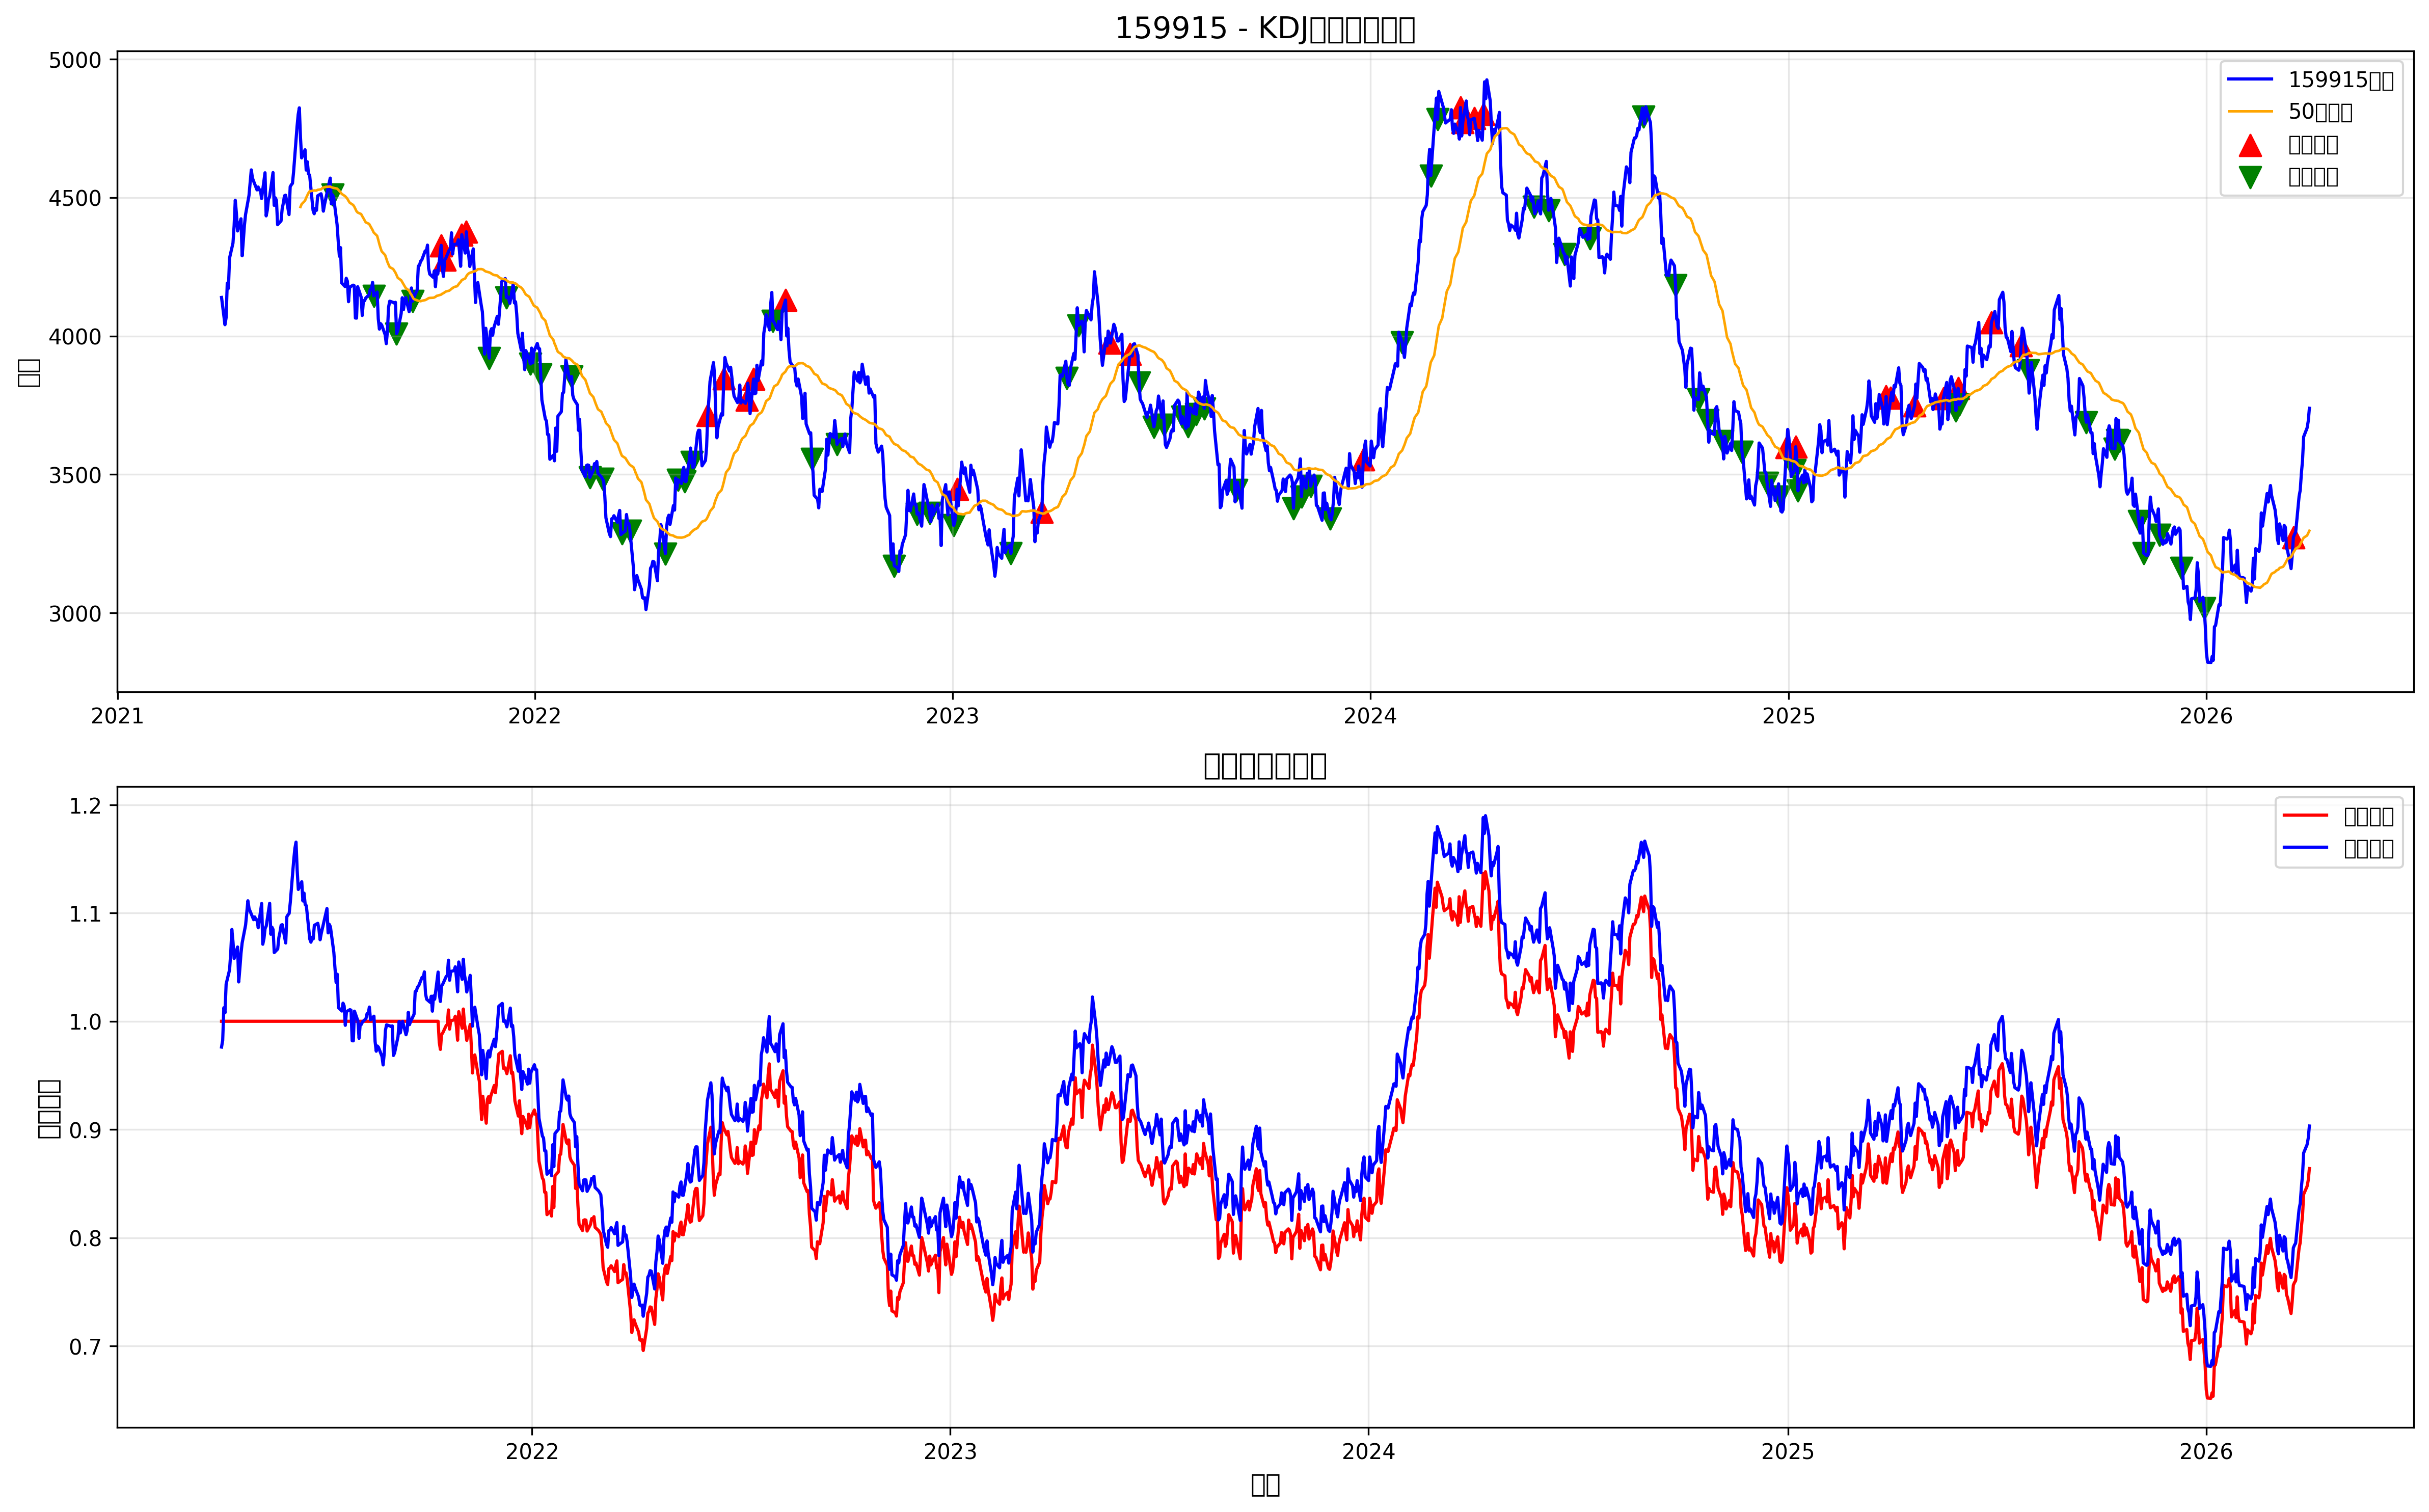

Source data for this figure (header and first rows):
date, open, high, low, close, volume, k, d, j, ma, kdj_momentum, signal, position, strategy_returns, stop_loss_level, take_profit_level, returns, cumulative_returns, benchmark_returns
2021-04-02, 4151, 4153, 4139, 4139, 3706375, 0.0, 0.0, 0.0, , 0.0, 0, 0, , 0.0, 0.0, , , 
2021-04-05, 4035, 4041, 4010, 4041, 4478924, 0.0, 0.0, 0.0, , 0.0, 0, 0, -0.0, 0.0, 0.0, -0.02381, 1.0, 0.9762
2021-04-06, 4064, 4083, 4064, 4066, 1360582, 0.0, 0.0, 0.0, , 0.0, 0, 0, 0.0, 0.0, 0.0, 0.006308, 1.0, 0.9824
2021-04-07, 4197, 4220, 4156, 4191, 2841072, 0.0, 0.0, 0.0, , 0.0, 0, 0, 0.0, 0.0, 0.0, 0.0307, 1.0, 1.013
2021-04-08, 4169, 4214, 4169, 4172, 3303707, 0.0, 0.0, 0.0, , 0.0, 0, 0, -0.0, 0.0, 0.0, -0.004585, 1.0, 1.008
2021-04-09, 4278, 4281, 4278, 4281, 1873561, 0.0, 0.0, 0.0, , 0.0, 0, 0, 0.0, 0.0, 0.0, 0.02626, 1.0, 1.034
2021-04-12, 4345, 4345, 4331, 4336, 4960811, 0.0, 0.0, 0.0, , 0.0, 0, 0, 0.0, 0.0, 0.0, 0.0127, 1.0, 1.047
2021-04-13, 4394, 4422, 4394, 4398, 3538424, 0.0, 0.0, 0.0, , 0.0, 0, 0, 0.0, 0.0, 0.0, 0.01445, 1.0, 1.063
2021-04-14, 4497, 4497, 4461, 4490, 3181295, 50.0, 50.0, 50.0, , 0.0, 0, 0, 0.0, 0.0, 0.0, 0.02087, 1.0, 1.085
2021-04-15, 4434, 4453, 4434, 4443, 3178787, 62.95, 54.32, 80.21, , 25.9, 0, 0, -0.0, 0.0, 0.0, -0.0106, 1.0, 1.073
2021-04-16, 4384, 4456, 4357, 4379, 2623271, 66.24, 58.29, 82.14, , 23.85, 0, 0, -0.0, 0.0, 0.0, -0.01425, 1.0, 1.058
2021-04-19, 4426, 4431, 4412, 4423, 2168268, 70.29, 62.29, 86.3, , 24.01, 0, 0, 0.0, 0.0, 0.0, 0.01002, 1.0, 1.069
2021-04-20, 4294, 4295, 4290, 4290, 3154980, 59.13, 61.24, 54.92, , -6.317, 0, 0, -0.0, 0.0, 0.0, -0.03021, 1.0, 1.036
2021-04-21, 4334, 4376, 4306, 4342, 4670631, 49.24, 57.24, 33.23, , -24, 0, 0, 0.0, 0.0, 0.0, 0.01225, 1.0, 1.049
2021-04-22, 4393, 4420, 4393, 4400, 1521208, 50.56, 55.01, 41.64, , -13.37, 0, 0, 0.0, 0.0, 0.0, 0.01329, 1.0, 1.063
2021-04-23, 4433, 4439, 4396, 4439, 3246894, 57.72, 55.91, 61.34, , 5.422, 0, 0, 0.0, 0.0, 0.0, 0.008887, 1.0, 1.072
2021-04-26, 4508, 4508, 4486, 4507, 3461252, 71.72, 61.18, 92.79, , 31.61, 0, 0, 0.0, 0.0, 0.0, 0.01543, 1.0, 1.089
2021-04-27, 4551, 4589, 4551, 4555, 4194840, 77.34, 66.57, 98.89, , 32.32, 0, 0, 0.0, 0.0, 0.0, 0.01048, 1.0, 1.1
2021-04-28, 4609, 4621, 4568, 4600, 1900362, 82.74, 71.96, 104.3, , 32.34, 0, 0, 0.0, 0.0, 0.0, 0.009929, 1.0, 1.111
2021-04-29, 4572, 4632, 4547, 4571, 2549156, 82.5, 75.47, 96.54, , 21.07, 0, 0, -0.0, 0.0, 0.0, -0.006353, 1.0, 1.104
2021-04-30, 4547, 4585, 4547, 4559, 1648171, 81.24, 77.39, 88.92, , 11.53, 0, 0, -0.0, 0.0, 0.0, -0.002465, 1.0, 1.102
2021-05-03, 4534, 4534, 4482, 4528, 1022166, 76.79, 77.19, 75.98, , -1.212, 0, 0, -0.0, 0.0, 0.0, -0.006971, 1.0, 1.094
2021-05-04, 4544, 4567, 4538, 4538, 4157085, 71.39, 75.26, 63.65, , -11.6, 0, 0, 0.0, 0.0, 0.0, 0.002307, 1.0, 1.096
2021-05-05, 4512, 4531, 4512, 4527, 1884985, 66.14, 72.22, 53.98, , -18.24, 0, 0, -0.0, 0.0, 0.0, -0.002326, 1.0, 1.094
2021-05-06, 4540, 4540, 4513, 4527, 3848715, 54.09, 66.17, 29.92, , -36.26, 0, 0, -0.0, 0.0, 0.0, -4.3017945605683394e-05, 1.0, 1.094
2021-05-07, 4499, 4499, 4497, 4497, 2030326, 39.23, 57.19, 3.313, , -53.88, 0, 0, -0.0, 0.0, 0.0, -0.006783, 1.0, 1.086
2021-05-10, 4584, 4589, 4584, 4589, 1069103, 49.96, 54.78, 40.32, , -14.46, 0, 0, 0.0, 0.0, 0.0, 0.02065, 1.0, 1.109
2021-05-11, 4417, 4450, 4417, 4434, 2140061, 35.94, 48.5, 10.81, , -37.7, 0, 0, -0.0, 0.0, 0.0, -0.03394, 1.0, 1.071
2021-05-12, 4462, 4463, 4438, 4455, 1448696, 31.27, 42.76, 8.302, , -34.46, 0, 0, 0.0, 0.0, 0.0, 0.004718, 1.0, 1.076
2021-05-13, 4490, 4494, 4479, 4494, 4506192, 35.78, 40.43, 26.48, , -13.95, 0, 0, 0.0, 0.0, 0.0, 0.008862, 1.0, 1.086
2021-05-14, 4486, 4531, 4486, 4503, 1088678, 40.53, 40.47, 40.67, , 0.2036, 0, 0, 0.0, 0.0, 0.0, 0.002014, 1.0, 1.088
2021-05-17, 4590, 4616, 4578, 4590, 3671994, 56.08, 45.67, 76.89, , 31.22, 0, 0, 0.0, 0.0, 0.0, 0.01933, 1.0, 1.109
2021-05-18, 4472, 4472, 4465, 4472, 4536625, 46.61, 45.98, 47.87, , 1.884, 0, 0, -0.0, 0.0, 0.0, -0.02579, 1.0, 1.08
2021-05-19, 4494, 4510, 4480, 4499, 1156079, 44.84, 45.6, 43.32, , -2.288, 0, 0, 0.0, 0.0, 0.0, 0.006059, 1.0, 1.087
2021-05-20, 4509, 4534, 4472, 4490, 3880893, 42.1, 44.43, 37.42, , -7.011, 0, 0, -0.0, 0.0, 0.0, -0.002072, 1.0, 1.085
2021-05-21, 4405, 4413, 4402, 4402, 2896864, 28.07, 38.98, 6.239, , -32.74, 0, 0, -0.0, 0.0, 0.0, -0.01952, 1.0, 1.063
2021-05-24, 4405, 4420, 4405, 4415, 4383588, 20.82, 32.93, -3.38, , -36.31, 0, 0, 0.0, 0.0, 0.0, 0.003081, 1.0, 1.067
2021-05-25, 4465, 4465, 4450, 4459, 3008327, 22.81, 29.56, 9.327, , -20.23, 0, 0, 0.0, 0.0, 0.0, 0.0099, 1.0, 1.077
2021-05-26, 4479, 4491, 4470, 4480, 1940379, 27.34, 28.82, 24.38, , -4.437, 0, 0, 0.0, 0.0, 0.0, 0.004601, 1.0, 1.082
2021-05-27, 4515, 4520, 4506, 4506, 4099880, 34.52, 30.72, 42.13, , 11.42, 0, 0, 0.0, 0.0, 0.0, 0.005972, 1.0, 1.089
2021-05-28, 4509, 4528, 4486, 4509, 4713873, 49.98, 37.14, 75.66, , 38.52, 0, 0, 0.0, 0.0, 0.0, 0.000458, 1.0, 1.089
2021-05-31, 4456, 4476, 4405, 4438, 3099006, 42.56, 38.94, 49.78, , 10.83, 0, 0, -0.0, 0.0, 0.0, -0.01555, 1.0, 1.072
2021-06-01, 4547, 4559, 4510, 4539, 1582106, 57.53, 45.14, 82.31, , 37.17, 0, 0, 0.0, 0.0, 0.0, 0.02268, 1.0, 1.097
2021-06-02, 4546, 4557, 4529, 4546, 1073565, 69, 53.09, 100.8, , 47.71, 0, 0, 0.0, 0.0, 0.0, 0.001538, 1.0, 1.098
2021-06-03, 4554, 4554, 4533, 4551, 3304425, 77.72, 61.3, 110.6, , 49.26, 0, 0, 0.0, 0.0, 0.0, 0.001152, 1.0, 1.1
2021-06-04, 4603, 4632, 4594, 4594, 2593968, 79.49, 67.36, 103.7, , 36.37, 0, 0, 0.0, 0.0, 0.0, 0.009337, 1.0, 1.11
2021-06-07, 4762, 4822, 4756, 4756, 1001607, 81.09, 71.94, 99.39, , 27.45, 0, 0, 0.0, 0.0, 0.0, 0.03536, 1.0, 1.149
2021-06-08, 4806, 4833, 4770, 4800, 3770557, 84.81, 76.23, 102, , 25.74, 0, 0, 0.0, 0.0, 0.0, 0.009178, 1.0, 1.16
2021-06-09, 4837, 4837, 4779, 4824, 2083036, 88.88, 80.45, 105.7, , 25.3, 0, 0, 0.0, 0.0, 0.0, 0.005015, 1.0, 1.165
2021-06-10, 4715, 4717, 4696, 4717, 2933744, 83.32, 81.4, 87.15, 4466, 5.744, 0, 0, -0.0, 0.0, 0.0, -0.02223, 1.0, 1.14
2021-06-11, 4658, 4658, 4640, 4643, 2391740, 69.11, 77.3, 52.71, 4476, -24.59, 0, 0, -0.0, 0.0, 0.0, -0.01562, 1.0, 1.122
2021-06-14, 4663, 4674, 4629, 4673, 4779757, 61.61, 72.07, 40.68, 4489, -31.39, 0, 0, 0.0, 0.0, 0.0, 0.006348, 1.0, 1.129
2021-06-15, 4601, 4601, 4534, 4599, 2222192, 48.32, 64.15, 16.64, 4499, -47.51, 0, 0, -0.0, 0.0, 0.0, -0.01571, 1.0, 1.111
2021-06-16, 4640, 4640, 4590, 4629, 1736135, 42.69, 57, 14.06, 4508, -42.93, 0, 0, 0.0, 0.0, 0.0, 0.006509, 1.0, 1.118
2021-06-17, 4580, 4596, 4580, 4585, 3961445, 34.12, 49.37, 3.623, 4516, -45.75, 0, 0, -0.0, 0.0, 0.0, -0.009447, 1.0, 1.108
2021-06-18, 4577, 4615, 4500, 4581, 4263116, 30.76, 43.17, 5.938, 4522, -37.23, 0, 0, -0.0, 0.0, 0.0, -0.000906, 1.0, 1.107
2021-06-21, 4466, 4466, 4412, 4453, 3359957, 23.79, 36.71, -2.057, 4525, -38.76, 0, 0, -0.0, 0.0, 0.0, -0.02788, 1.0, 1.076
2021-06-22, 4440, 4465, 4401, 4441, 4633409, 20.12, 31.18, -2.006, 4526, -33.18, 0, 0, -0.0, 0.0, 0.0, -0.002701, 1.0, 1.073
2021-06-23, 4468, 4477, 4461, 4461, 1428560, 20.68, 27.68, 6.682, 4525, -21, 0, 0, 0.0, 0.0, 0.0, 0.004302, 1.0, 1.078
2021-06-24, 4437, 4454, 4420, 4454, 3741665, 20.23, 25.2, 10.3, 4525, -14.89, 0, 0, -0.0, 0.0, 0.0, -0.001508, 1.0, 1.076
... 1,244 more rows
